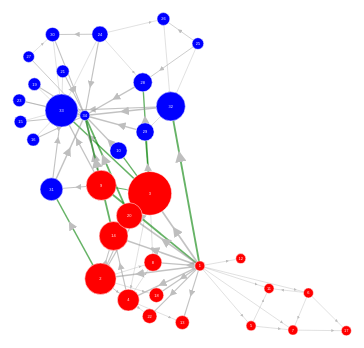
D3 v4 page, settled after 360 driven frames (6 s of simulated time); the page loaded 1 data file(s).



var svg = d3.select("svg"),
    width = +svg.attr("width"),
    height = +svg.attr("height");

// Per-type markers, as they don't inherit styles.
svg.append("defs")
// .selectAll("marker")
    // .data(["suit", "licensing", "resolved"])
  // .enter()
  .append("marker")
    .attr("id", "arrow")
    // .attr("id", function(d) { return d; })
    .attr("viewBox", "0 -5 10 10")
    .attr("refX", 50)
    .attr("refY", 0)
    .attr("markerWidth", 6)
    .attr("markerHeight", 6)
    .attr("orient", "auto")
    .style('fill','rgb(190,190,190)')
  .append("path")
    .attr("d", "M0,-5L10,0L0,5");

var color = d=>d;

var simulation = d3.forceSimulation()
    .force("link", d3.forceLink().id(function(d) { return d.id; }))
    .force("charge", d3.forceManyBody().strength(-100))
    .force("center", d3.forceCenter(width / 2, height / 2));

d3.json("cluster_karate_C.json", function(error, graph) {
  if (error) throw error;

  var link = svg.append("g")
      .attr("class", "links")
    .selectAll("line")
    .data(graph.links)
    .enter().append("line")
      .attr("stroke-width", d=>0.5+Math.sqrt(100*d.value))
          .attr("marker-end", function(d) { return "url(#" + 'arrow' + ")"; })
          .style('stroke',d=>d.cut?'green':'')

  var node = svg.append("g")
      .attr("class", "nodes")
    .selectAll("circle")
    .data(graph.nodes)
    .enter().append("circle")
      .attr("r", d=>5+500*d.radius)
      .attr("fill", function(d) { return color(d.group); })
      .call(d3.drag()
          .on("start", dragstarted)
          .on("drag", dragged)
          .on("end", dragended));

  var text = svg.append("g")
      .attr("class", "text")
    .selectAll("text")
    .data(graph.nodes)
    .enter().append("text")
      .text(d=>d.id)

  node.append("title")
      .text(function(d) { return d.id; });

  simulation
      .nodes(graph.nodes)
      .on("tick", ticked);

  simulation.force("link")
      .links(graph.links);

  function ticked() {
    link
        .attr("x1", function(d) { return d.source.x; })
        .attr("y1", function(d) { return d.source.y; })
        .attr("x2", function(d) { return d.target.x; })
        .attr("y2", function(d) { return d.target.y; });

    node
        .attr("cx", function(d) { return d.x; })
        .attr("cy", function(d) { return d.y; });

    text
        .attr("x", function(d) { return d.x; })
        .attr("y", function(d) { return d.y+1.4; });
  }
});

function dragstarted(d) {
  if (!d3.event.active) simulation.alphaTarget(0.3).restart();
  d.fx = d.x;
  d.fy = d.y;
}

function dragged(d) {
  d.fx = d3.event.x;
  d.fy = d3.event.y;
}

function dragended(d) {
  if (!d3.event.active) simulation.alphaTarget(0);
  // d.fx = null;
  // d.fy = null;
}



### data: cluster_karate_C.json
{
 "nodes": [
  {
   "radius": 0,
   "group": "red",
   "id": 1
  },
  {
   "radius": 0.02136,
   "group": "red",
   "id": 2
  },
  {
   "radius": 0.03377,
   "group": "red",
   "id": 3
  },
  {
   "radius": 0.01182,
   "group": "red",
   "id": 4
  },
  {
   "radius": 0,
   "group": "red",
   "id": 5
  },
  {
   "radius": 0,
   "group": "red",
   "id": 6
  },
  {
   "radius": 0,
   "group": "red",
   "id": 7
  },
  {
   "radius": 0.007811,
   "group": "red",
   "id": 8
  },
  "... 26 more items"
 ],
 "links": [
  {
   "source": 1,
   "cut": false,
   "target": 2,
   "value": 0.009255
  },
  {
   "source": 1,
   "cut": false,
   "target": 3,
   "value": 0.01414
  },
  {
   "source": 2,
   "cut": false,
   "target": 3,
   "value": 0.004881
  },
  {
   "source": 1,
   "cut": false,
   "target": 4,
   "value": 0.007854
  },
  {
   "source": 2,
   "cut": false,
   "target": 4,
   "value": 0
  },
  {
   "source": 3,
   "cut": false,
   "target": 4,
   "value": 0
  },
  {
   "source": 1,
   "cut": false,
   "target": 5,
   "value": 0
  },
  {
   "source": 1,
   "cut": false,
   "target": 6,
   "value": 0
  },
  "... 70 more items"
 ]
}